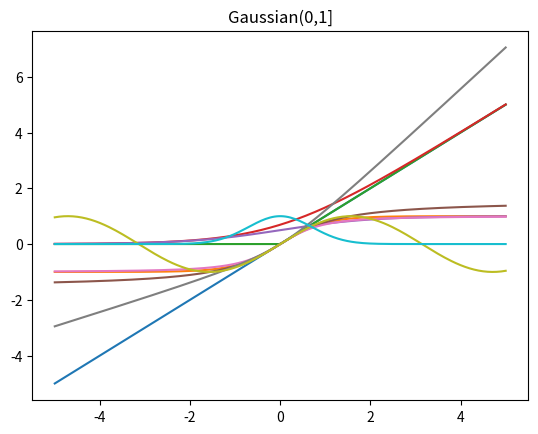

Write the Python code that produced this figure.
import numpy as np


class ActivationFunction:

    def __str__(self):
        raise NotImplementedError

    def calculate(self, x):
        raise NotImplementedError

    def derivative(self, x):
        raise NotImplementedError


class Linear(ActivationFunction):

    def __str__(self):
        return 'Linear(-inf,inf)'

    def calculate(self, x):
        return x

    def derivative(self, x):
        return np.ones_like(x)


class TanH(ActivationFunction):

    def __str__(self):
        return 'TanH(-1,1)'

    def calculate(self, x):
        e_p_2x = np.exp(2 * x)
        return (e_p_2x - 1) / (e_p_2x + 1)

    def derivative(self, x):
        return 1 - self.calculate(x) ** 2


class ReLU(ActivationFunction):

    def __str__(self):
        return 'ReLU[0,inf)'

    def calculate(self, x):
        return x * (x > 0)

    def derivative(self, x):
        return 1. * (x > 0)


class SoftPlus(ActivationFunction):

    def __str__(self):
        return 'SoftPlus(0,inf)'

    def calculate(self, x):
        return np.log(1 + np.exp(x))

    def derivative(self, x):
        return 1. / (1. + np.exp(-x))


class Sigmoid(ActivationFunction):

    def __str__(self):
        return 'Sigmoid(0,1)'

    def calculate(self, x):
        return 1. / (1. + np.exp(-x))

    def derivative(self, x):
        sigm_x = self.calculate(x)
        return sigm_x * (1 - sigm_x)


class SoftMax(ActivationFunction):
    """ Only for 2D matrix!!!"""

    def __str__(self):
        return 'SoftMax(probabilities)'

    def calculate(self, x):
        exps = np.exp(x - np.max(x, axis=1, keepdims=True))
        return exps / np.sum(exps, axis=1, keepdims=True)

    def derivative(self, x):
        sms = self.calculate(x)
        return sms * (1 - sms)


class ArcTan(ActivationFunction):

    def __str__(self):
        return 'ArcTan(-Pi/2,Pi/2)'

    def calculate(self, x):
        return np.arctan(x)

    def derivative(self, x):
        return 1 / (x ** 2 + 1)


class ISRU(ActivationFunction):

    def __str__(self):
        return 'ISRU(-1,1)'

    def calculate(self, x):
        return x / np.sqrt(1 + x ** 2)

    def derivative(self, x):
        return (1 / np.sqrt(1 + x ** 2)) ** 3


class BentIdentity(ActivationFunction):

    def __str__(self):
        return 'BentIdentity(-inf,inf)'

    def calculate(self, x):
        return x + 0.5 * (np.sqrt(x ** 2 + 1) - 1)

    def derivative(self, x):
        return 1 + (x / (2 * np.sqrt(x ** 2 + 1)))


class Sinusoid(ActivationFunction):

    def __str__(self):
        return "Sinusoid[-1,1]"

    def calculate(self, x):
        return np.sin(x)

    def derivative(self, x):
        return np.cos(x)


class Gaussian(ActivationFunction):

    def __str__(self):
        return 'Gaussian(0,1]'

    def calculate(self, x):
        return np.exp(-x ** 2)

    def derivative(self, x):
        return -2 * x * self.calculate(x)


activations_names = {"Linear": Linear,
                     "TanH": TanH,
                     "ReLU": ReLU,
                     "SoftPlus": SoftPlus,
                     "Sigmoid": Sigmoid,
                     "SoftMax": SoftMax,
                     "ArcTan": ArcTan,
                     "ISRU": ISRU,
                     "BentIdentity": BentIdentity,
                     "Sinusoid": Sinusoid,
                     "Gaussian": Gaussian
                     }

if __name__ == "__main__":
    import matplotlib.pyplot as plt

    for activation in activations_names.values():
        if activation != SoftMax:
            f = activation()
            linspace = np.linspace(-5, 5, 200)
            activation = f.calculate(linspace)
            plt.plot(linspace, activation)
            plt.title(str(f))
            plt.show()
